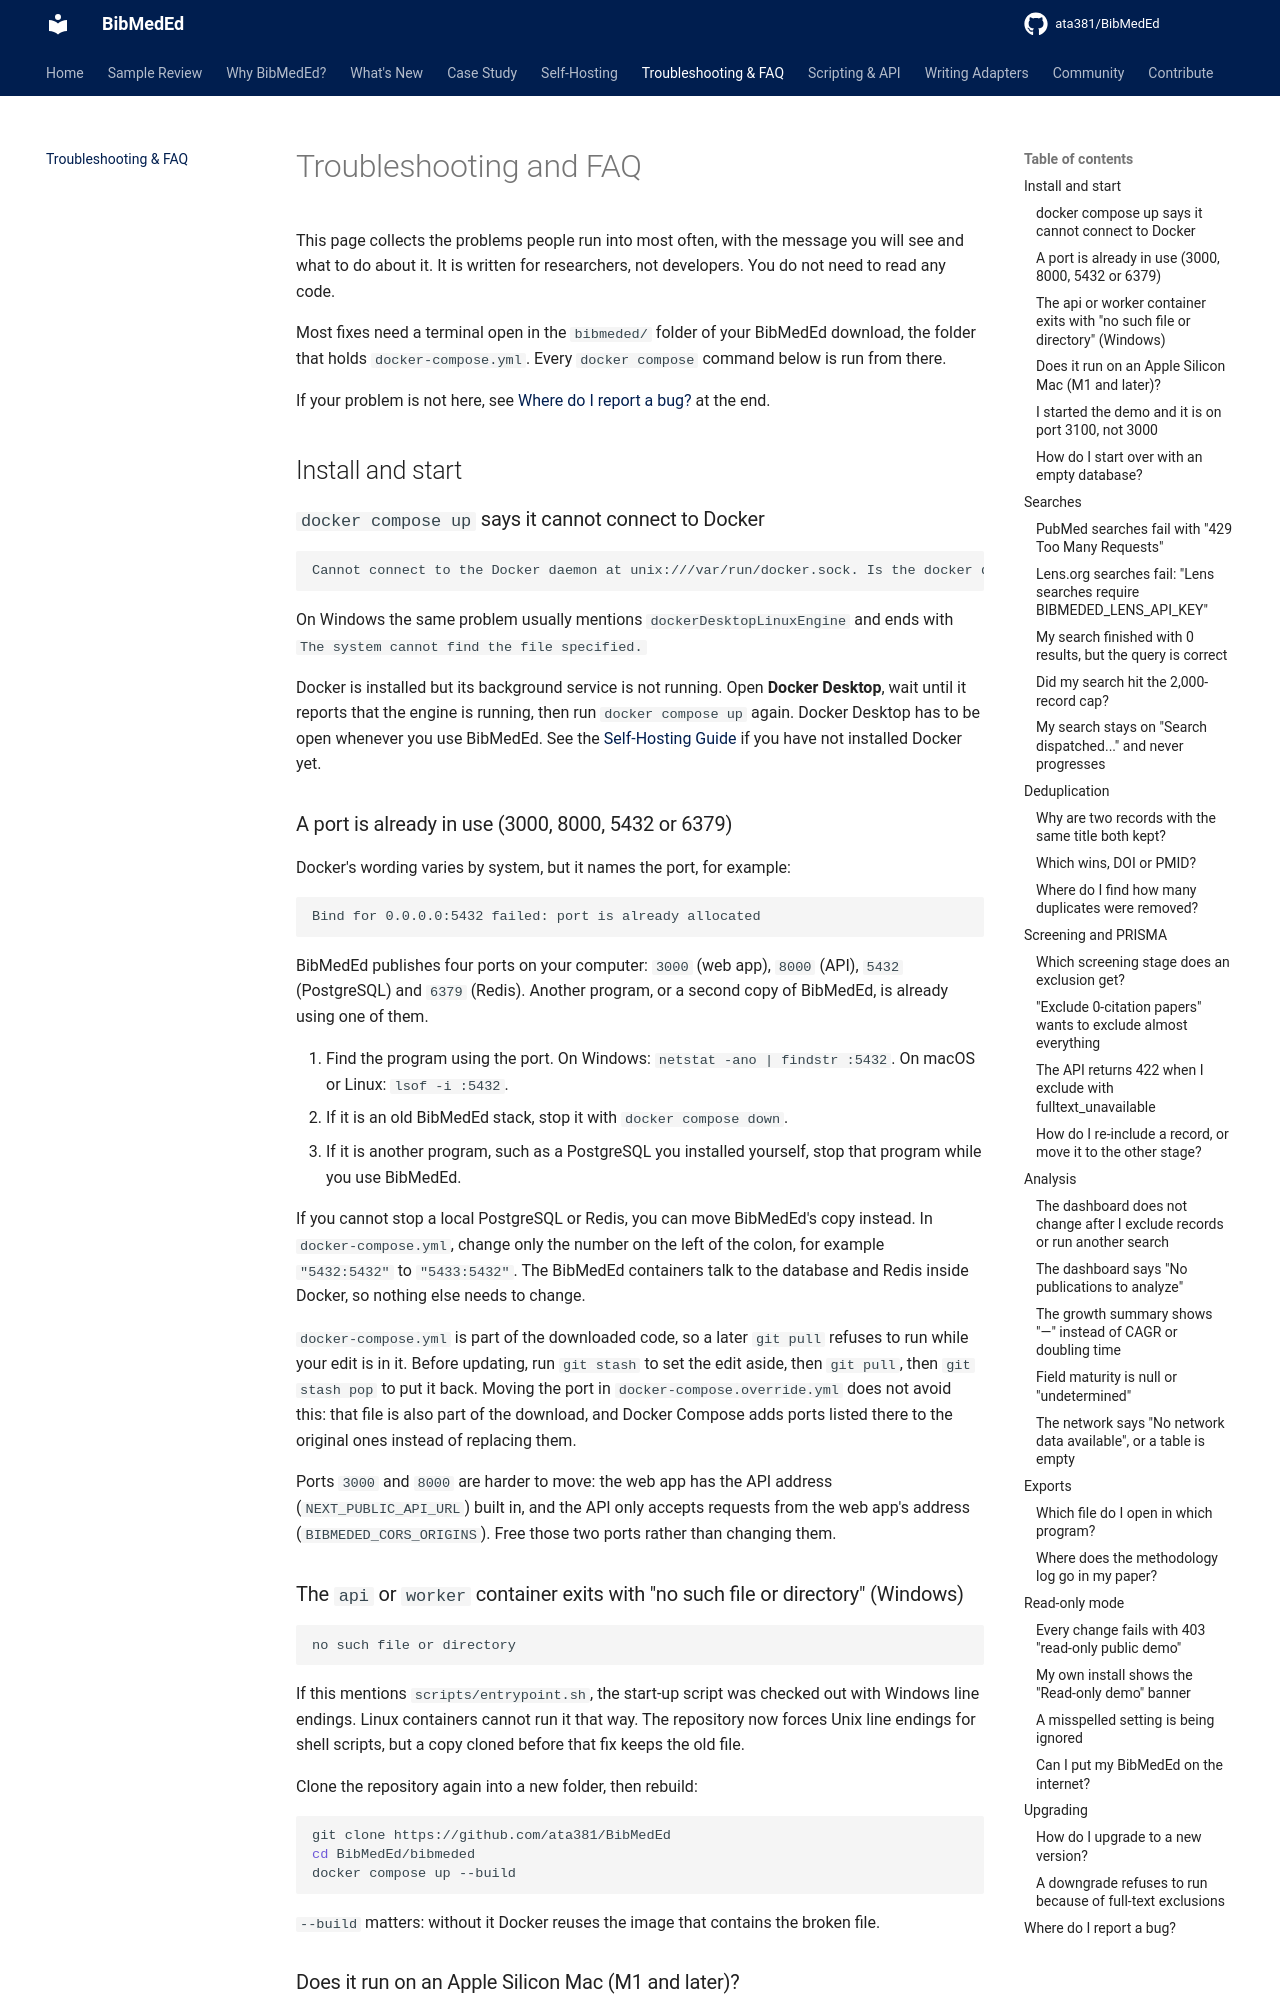

repository: ata381/BibMedEd · page: troubleshooting/index.html · generator: mkdocs

# Troubleshooting and FAQ

This page collects the problems people run into most often, with the message you will see and what to do about it. It is written for researchers, not developers. You do not need to read any code.

Most fixes need a terminal open in the `bibmeded/` folder of your BibMedEd download, the folder that holds `docker-compose.yml`. Every `docker compose` command below is run from there.

If your problem is not here, see [Where do I report a bug?](#where-do-i-report-a-bug) at the end.

## Install and start

### `docker compose up` says it cannot connect to Docker

```text
Cannot connect to the Docker daemon at unix:///var/run/docker.sock. Is the docker daemon running?
```

On Windows the same problem usually mentions `dockerDesktopLinuxEngine` and ends with `The system cannot find the file specified.`

Docker is installed but its background service is not running. Open **Docker Desktop**, wait until it reports that the engine is running, then run `docker compose up` again. Docker Desktop has to be open whenever you use BibMedEd. See the [Self-Hosting Guide](deploy.md) if you have not installed Docker yet.

### A port is already in use (3000, 8000, 5432 or 6379)

Docker's wording varies by system, but it names the port, for example:

```text
Bind for 0.0.0.0:5432 failed: port is already allocated
```

BibMedEd publishes four ports on your computer: `3000` (web app), `8000` (API), `5432` (PostgreSQL) and `6379` (Redis). Another program, or a second copy of BibMedEd, is already using one of them.

1. Find the program using the port. On Windows: `netstat -ano | findstr :5432`. On macOS or Linux: `lsof -i :5432`.
2. If it is an old BibMedEd stack, stop it with `docker compose down`.
3. If it is another program, such as a PostgreSQL you installed yourself, stop that program while you use BibMedEd.

If you cannot stop a local PostgreSQL or Redis, you can move BibMedEd's copy instead. In `docker-compose.yml`, change only the number on the left of the colon, for example `"5432:5432"` to `"5433:5432"`. The BibMedEd containers talk to the database and Redis inside Docker, so nothing else needs to change.

`docker-compose.yml` is part of the downloaded code, so a later `git pull` refuses to run while your edit is in it. Before updating, run `git stash` to set the edit aside, then `git pull`, then `git stash pop` to put it back. Moving the port in `docker-compose.override.yml` does not avoid this: that file is also part of the download, and Docker Compose adds ports listed there to the original ones instead of replacing them.

Ports `3000` and `8000` are harder to move: the web app has the API address (`NEXT_PUBLIC_API_URL`) built in, and the API only accepts requests from the web app's address (`BIBMEDED_CORS_ORIGINS`). Free those two ports rather than changing them.

### The `api` or `worker` container exits with "no such file or directory" (Windows)

```text
no such file or directory
```

If this mentions `scripts/entrypoint.sh`, the start-up script was checked out with Windows line endings. Linux containers cannot run it that way. The repository now forces Unix line endings for shell scripts, but a copy cloned before that fix keeps the old file.

Clone the repository again into a new folder, then rebuild:

```bash
git clone https://github.com/ata381/BibMedEd
cd BibMedEd/bibmeded
docker compose up --build
```

`--build` matters: without it Docker reuses the image that contains the broken file.

### Does it run on an Apple Silicon Mac (M1 and later)?

Nothing in BibMedEd is specific to Intel or ARM. The compose files do not pin a CPU platform, and every image is built from an official base image (`postgres:16-alpine`, `redis:7-alpine`, `python:3.12-slim`, `node:20-alpine`) that is published for both. Plain `docker compose up` is all you need, with no extra flags.

BibMedEd's automated tests do not run on ARM. If a build fails on a Mac, please [report it](#where-do-i-report-a-bug) with the full output.
